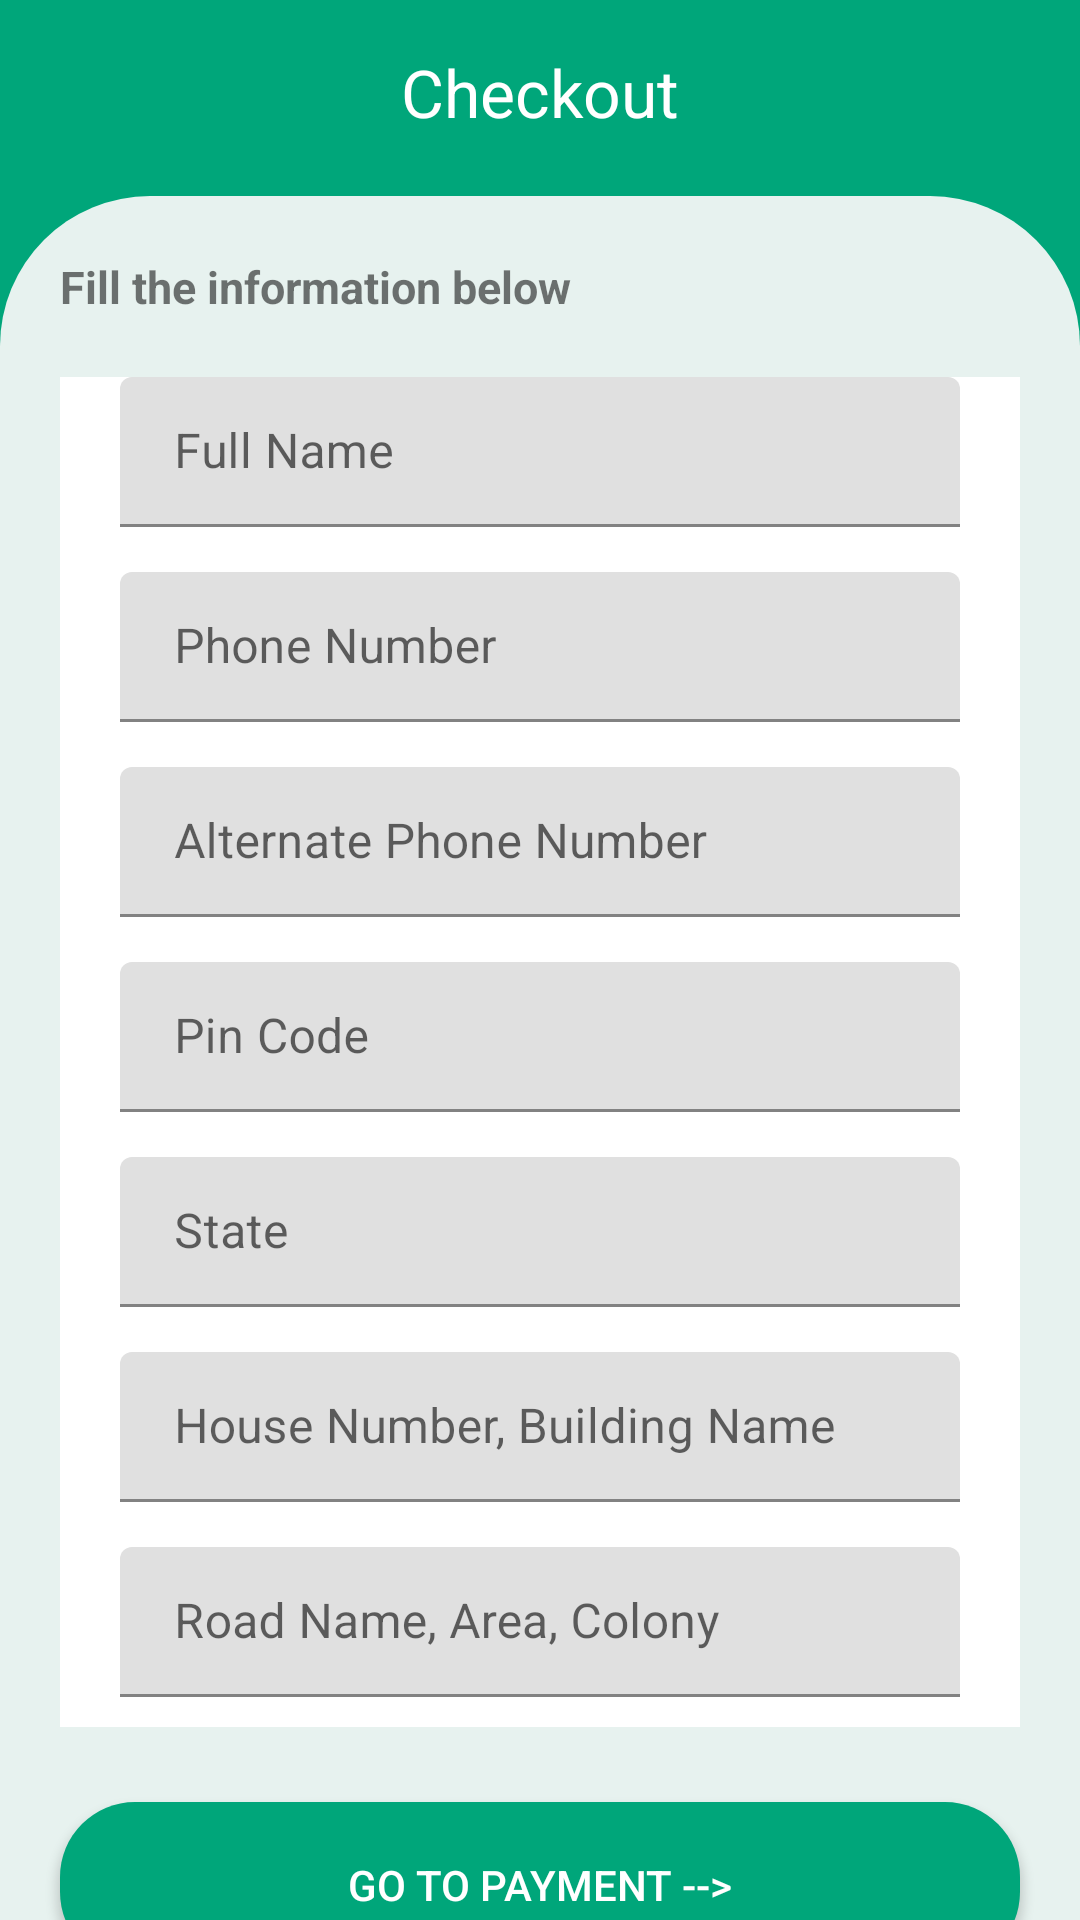

Write the Android layout XML for this screen, with the resource values it uses.
<!-- AndroidManifest.xml: application theme Theme.FlowerValley -->
<!-- res/layout/fragment_profile.xml -->
<?xml version="1.0" encoding="utf-8"?>
<RelativeLayout xmlns:android="http://schemas.android.com/apk/res/android"
    xmlns:tools="http://schemas.android.com/tools"
    android:layout_width="match_parent"
    android:layout_height="match_parent"
    tools:context=".fragment.ProfileFragment"
    android:background="#00a67a">

    <RelativeLayout
        android:id="@+id/app_bar"
        android:layout_width="match_parent"
        android:layout_height="wrap_content"
        android:layout_marginTop="16dp">
        <androidx.appcompat.widget.AppCompatTextView
            android:layout_width="wrap_content"
            android:layout_height="wrap_content"
            android:layout_centerHorizontal="true"

            android:text="Checkout"
            android:textColor="@color/white"
            android:textSize="22sp" />


    </RelativeLayout>

    <androidx.appcompat.widget.LinearLayoutCompat
        android:layout_width="match_parent"
        android:layout_height="match_parent"
        android:layout_below="@+id/app_bar"
        android:layout_marginTop="20dp"
        android:background="@drawable/cart_bg_"
        android:orientation="vertical">

        <androidx.appcompat.widget.AppCompatTextView
            android:layout_width="wrap_content"
            android:layout_height="wrap_content"
            android:layout_centerHorizontal="true"
            android:layout_margin="20dp"
            android:text="Fill the information below"
            android:textSize="15sp"
            android:textStyle="bold" />

        <androidx.appcompat.widget.LinearLayoutCompat
            android:layout_width="match_parent"
            android:layout_height="450dp"
            android:layout_marginLeft="20dp"
            android:layout_marginRight="20dp"
            android:background="@color/white"
            android:orientation="vertical">

            <com.google.android.material.textfield.TextInputLayout
                android:layout_width="match_parent"
                android:layout_height="wrap_content">

                <com.google.android.material.textfield.TextInputEditText
                    android:layout_width="match_parent"
                    android:layout_height="50dp"
                    android:layout_marginLeft="20dp"
                    android:layout_marginRight="20dp"
                    android:background="@drawable/add_cart_bg"
                    android:hint="Full Name"
                    android:paddingLeft="18dp" />
            </com.google.android.material.textfield.TextInputLayout>

            <com.google.android.material.textfield.TextInputLayout
                android:layout_width="match_parent"
                android:layout_height="wrap_content"
                android:layout_marginTop="15dp">

                <com.google.android.material.textfield.TextInputEditText
                    android:layout_width="match_parent"
                    android:layout_height="50dp"
                    android:layout_marginLeft="20dp"
                    android:layout_marginRight="20dp"
                    android:background="@drawable/add_cart_bg"
                    android:hint="Phone Number"
                    android:paddingLeft="18dp" />
            </com.google.android.material.textfield.TextInputLayout>

            <com.google.android.material.textfield.TextInputLayout
                android:layout_width="match_parent"
                android:layout_height="wrap_content"
                android:layout_marginTop="15dp">

                <com.google.android.material.textfield.TextInputEditText
                    android:layout_width="match_parent"
                    android:layout_height="50dp"
                    android:layout_marginLeft="20dp"
                    android:layout_marginRight="20dp"
                    android:background="@drawable/add_cart_bg"
                    android:hint="Alternate Phone Number"
                    android:paddingLeft="18dp" />
            </com.google.android.material.textfield.TextInputLayout>

            <com.google.android.material.textfield.TextInputLayout
                android:layout_width="match_parent"
                android:layout_height="wrap_content"
                android:layout_marginTop="15dp">

                <com.google.android.material.textfield.TextInputEditText
                    android:layout_width="match_parent"
                    android:layout_height="50dp"
                    android:layout_marginLeft="20dp"
                    android:layout_marginRight="20dp"
                    android:background="@drawable/add_cart_bg"
                    android:hint="Pin Code"
                    android:paddingLeft="18dp" />
            </com.google.android.material.textfield.TextInputLayout>


            <com.google.android.material.textfield.TextInputLayout
                android:layout_width="match_parent"
                android:layout_height="wrap_content"
                android:layout_marginTop="15dp">

                <com.google.android.material.textfield.TextInputEditText
                    android:layout_width="match_parent"
                    android:layout_height="50dp"
                    android:layout_marginLeft="20dp"
                    android:layout_marginRight="20dp"
                    android:background="@drawable/add_cart_bg"
                    android:hint="State"
                    android:paddingLeft="18dp" />
            </com.google.android.material.textfield.TextInputLayout>

            <com.google.android.material.textfield.TextInputLayout
                android:layout_width="match_parent"
                android:layout_height="wrap_content"
                android:layout_marginTop="15dp">

                <com.google.android.material.textfield.TextInputEditText
                    android:layout_width="match_parent"
                    android:layout_height="50dp"
                    android:layout_marginLeft="20dp"
                    android:layout_marginRight="20dp"
                    android:background="@drawable/add_cart_bg"
                    android:hint="House Number, Building Name"
                    android:paddingLeft="18dp" />
            </com.google.android.material.textfield.TextInputLayout>

            <com.google.android.material.textfield.TextInputLayout
                android:layout_width="match_parent"
                android:layout_height="wrap_content"
                android:layout_marginTop="15dp">

                <com.google.android.material.textfield.TextInputEditText
                    android:layout_width="match_parent"
                    android:layout_height="50dp"
                    android:layout_marginLeft="20dp"
                    android:layout_marginRight="20dp"
                    android:background="@drawable/add_cart_bg"
                    android:hint="Road Name, Area, Colony"
                    android:paddingLeft="18dp" />
            </com.google.android.material.textfield.TextInputLayout>
        </androidx.appcompat.widget.LinearLayoutCompat>

        <androidx.appcompat.widget.AppCompatButton
            android:layout_width="match_parent"
            android:layout_height="55dp"
            android:layout_below="@id/total_amount"
            android:layout_marginLeft="20dp"
            android:layout_marginTop="25dp"
            android:layout_marginRight="20dp"
            android:background="@drawable/checkout_bg"
            android:text="Go to Payment -->"
            android:textColor="@color/white" />

    </androidx.appcompat.widget.LinearLayoutCompat>
</RelativeLayout>
<!-- resources referenced by this layout -->
<resources>
  <color name="white">#FFFFFFFF</color>
  <!-- drawable cart_bg_ (drawable) -->
  <?xml version="1.0" encoding="utf-8"?>
  <shape xmlns:android="http://schemas.android.com/apk/res/android">
  
      <solid android:color="#EEF8F8F8"/>
      <corners android:topLeftRadius="50dp"
          android:topRightRadius="50dp"/>
  
  </shape>
  <!-- drawable checkout_bg (drawable) -->
  <?xml version="1.0" encoding="utf-8"?>
  <shape xmlns:android="http://schemas.android.com/apk/res/android">
  
      <solid android:color="#00a67a"/>
      <corners android:radius="25dp"/>
  
  
  </shape>
  <style name="Theme.FlowerValley" parent="Theme.MaterialComponents.DayNight.NoActionBar">
          
          <item name="colorPrimary">@color/green_200</item>
          <item name="colorPrimaryVariant">#00a67a</item>
          <item name="colorOnPrimary">@color/white</item>
          
          <item name="colorSecondary">@color/teal_200</item>
          <item name="colorSecondaryVariant">@color/green_700</item>
          <item name="colorOnSecondary">@color/black</item>
          
          <item name="android:statusBarColor" tools:targetApi="l">?attr/colorPrimaryVariant</item>
          
      </style>
  <color name="green_200">#0DB186</color>
  <color name="teal_200">#FF03DAC5</color>
  <color name="green_700">#00a67a</color>
  <color name="black">#FF000000</color>
</resources>
